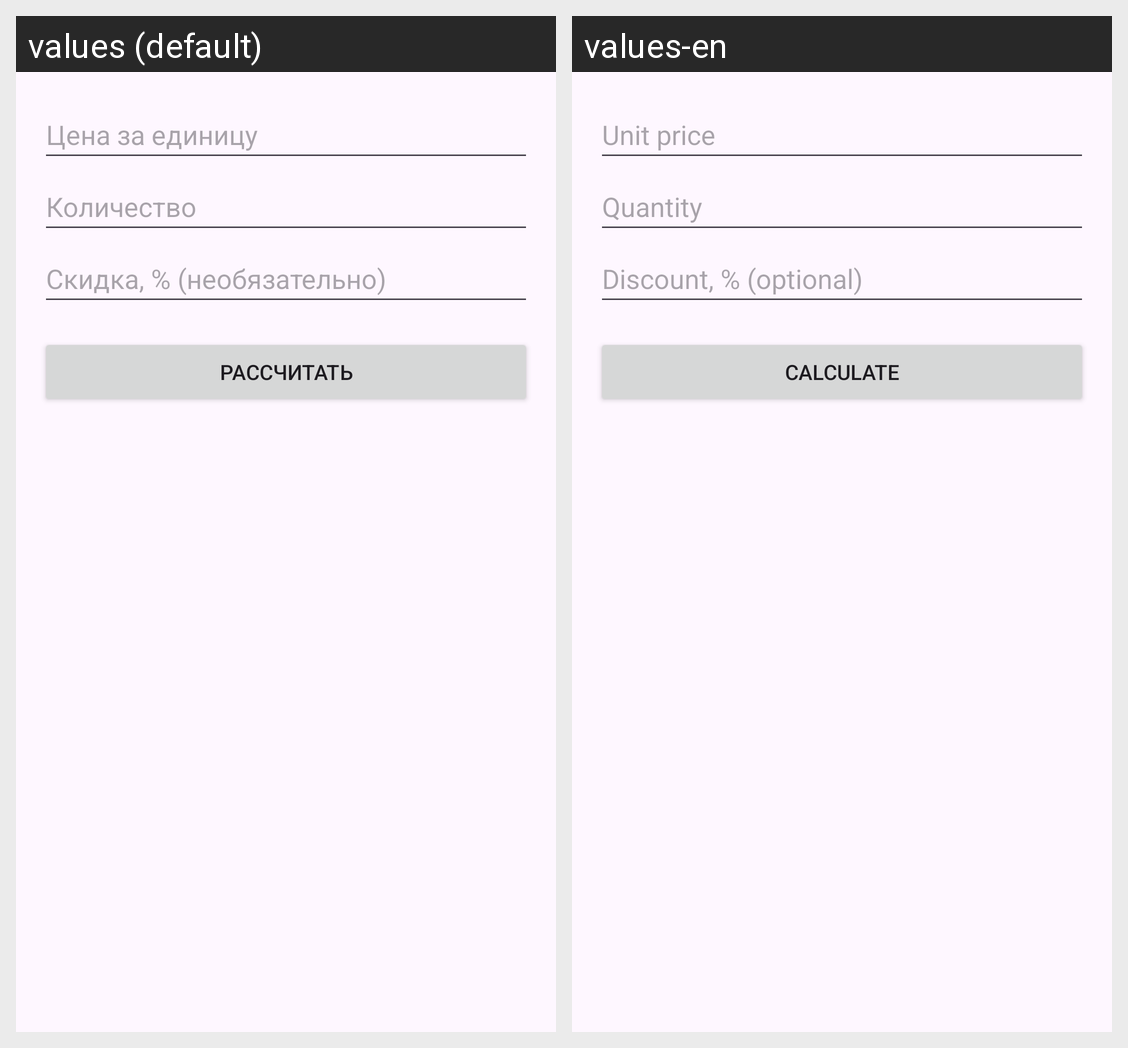

For this localized Android screen grid, give each drawn string resource with its value in every locale shown.
Android screen res/layout/activity_order.xml rendered under 2 locales, left to right: values (default), values-en. Device: Nexus 5 (rendered at 1080×1920; each locale shown at half size, 540×960, under a caption strip naming it); theme Theme.QualityLab.
Strings drawn on this screen, with the default value and each locale's value (text and hints the layout hard-codes, and strings that could not be matched under every locale, appear in the picture but are not listed):

hint_price
  values: Цена за единицу
  values-en: Unit price

hint_quantity
  values: Количество
  values-en: Quantity

hint_discount
  values: Скидка, % (необязательно)
  values-en: Discount, % (optional)

btn_calculate
  values: Рассчитать
  values-en: Calculate
